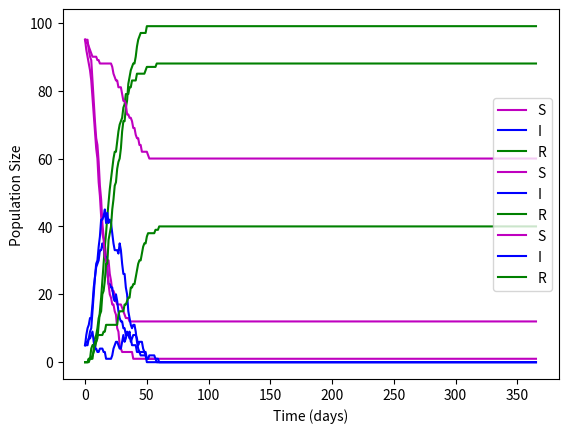

The matplotlib source for this figure:
import matplotlib.pyplot as plt
import random

class Person(object):
    """
    A class used to represent an individual participating in the dynamics of the epidemy 

    ...

    Attributes
    ----------
    contacts: dict
        An empty dictionary in which the individual's contacts are recorded 
        with the contact time as the key and a list of the individuals with 
        whom there was contact as the value.
    
    tau : int
        The number of days that the individual will be infected
        (default 0).
    
    index : int
        The index with which the person is identified.
    
    status : dict
        A dictionary in which the individual's status at each time is recorded 
        with the time as the key and the population to which it belongs.
    
    age : int
        The age of the individual.
    
    comorbidities : list
        A list with the comorbidities of the individual 
        (default an empty list []).

    Methods
    -------
    set_tau():
        Sets the number of days that the infection will last depending
        on the comorbidities of the individual.
    
    set_status(t, s):
        Adds the status, s, of the individual at time, t, to the dictionary
        estatus.
        
    set_contact(t, person):
        It adds a contact with a person at the time t to the dictionary of 
        contacts.
        
    get_contacts():
        Prints the contacts of the individual at each time showing the time of
        the contact and a tuple containing the index of the person with whom 
        there was contact and the population to which it belongs.
    """
    
    def __init__(self, index, status, age, comorbidities = []):
        """
        Parameters
        ----------
        index : int
            The index with which the person is identified.
        
        status : dict
            A dictionary in which the individual's status at each time is recorded 
            with the time as the key and the population to which it belongs.
    
        age : int
            The age of the individual.
    
        comorbidities : list
            A list with the comorbidities of the individual 
            (default an empty list []).
        """
        
        self.contacts = {}
        self.tau = 0
        self.index = index
        self.status = status
        self.age = age
        self.comorbidities = comorbidities
        
    def set_tau(self, distribution, parameter):
        """Sets the number of days that the infection will last depending
        on the comorbidities of the individual.
        
        Parameters
        ----------
        distribution : function
            probability distribution of the length of the infectious state for an
            individual (tau).
        parameter : float
            parameter of the probability distribution of the length of the infectious 
            state for an individual (tau).
        """
        
        self.tau = distribution(parameter)

    def set_status(self, t, s):
        """Sets the status, s, of the individual at time, t, to the dictionary
        estatus.
        
        Parameters
        ----------
        t : int
            The time for which the status will be seted.
        s : str
            The population to which it the individual belongs at time t
            (S = susceptible, I = infected, R = removed).
        """
        
        self.status[t] = s

    def set_contact(self, t, person):
        """It adds a contact with a person at the time t to the dictionary of 
        contacts.
        
        This method receives as parameters the time in which the contact was made 
        and the person with whom it was made. If there has not been a contact in 
        that time, it creates a new time key and assigns it a list with the person 
        with whom there was contact. In case there was already a contact at that time, 
        the person is added to the contacts list.
        
        Parameters
        ----------
        t : int
            The time in which the contact happened.
        person : Person
            The individual with whom there was contact.
        """

        if t in self.contacts:
            self.contacts[t].append(person)
        else:
            self.contacts[t] = [person]

    def get_contacts(self):
        """Prints the contacts of the individual at each time showing the time of
        the contact and a tuple containing the index of the person with whom 
        there was contact and the population to which it belongs."""
        
        print("\nContactos para la persona {}:".format(self.index))
        for t in self.contacts:
            s = str(t)+ " :"
            for c in self.contacts[t]:
                s += " ({},{})".format(c.index,c.status[t])
            print(s)

    def __eq__(self, other):
        """
        We overwrite the method __eq__ in orther to give sense to the boolean
        operator == in the class Persona. In orther to overwirte this method
        we recibe as parameters the object itself and other object to compare.
        The new coparison criterion is the index.
        """
        return (self.index == other.index)

def Bernoulli(p):
    """Simulates a random variable with Bernoulli distribution
    with parameter p.
        
    Parameters
    ----------
    p : float
        The parameter of the Bernoulli distribution.

    Returns
    -------
    int
        0 or 1 depending of the result of the experiment
        
    """
    u = random.random()
    if u < p:
        return 1
    else:
        return 0

def Geometric(p):
    """Simulates a random variable with Gemoetric distribution
    with probability of success p.
        
    Parameters
    ----------
    p : float
        The probability of success of a Bernoulli trial.

    Returns
    -------
    L : int
        The number L of Bernoulli trials needed to get one success.
        
    """
    L = 0
    aux = 0
    while aux == 0:
        if Bernoulli(p) == 1:
            aux = 1
        L += 1
    return L

def Constant(c):
    """Simulates a random variable, X, with constant distribution.
        
    Parameters
    ----------
    c : float
        The constant such that P(X = c) = 1.

    Returns
    -------
    c : float
        The constant such that P(X = c) = 1.
        
    """
    return c

def Uniform(limits):
    """Simulates a random variable with Uniform distribution
    over the interval [limits[0],limits[1]].
        
    Parameters
    ----------
    limits : list
        List with the lower bownd of the interval where the random
        variable is defined as first item and the upper bownd
        as second item.

    Returns
    -------
    float
        A number between [limits[0],limits[1]].
    """
    return limits[0] + (limits[1]-limits[0])*random.random()

def GPSIR(S0, I0, R0, T, alpha, beta, tau_distribution = Geometric, 
          tau_parameter = 1/7, inoculation_distribution = Constant,
          inoculation_parameter = 1, inoculation_threshold = 1):
    """Simulates the dynamics of the epidemy
        
    Parameters
    ----------
    S0 : int
        Initial population of susceptible individuals.
    
    I0 : int
        Initial population of infected individuals.
    
    R0 : int
        Initial population of recovered individuals.
    
    T : int
        Number of days of the simulation.
    
    alpha: float
        Probability of formation of an edge.
    
    beta: float
        Probability of contagion given infectious contagion.
    
    tau_distribution : function, optional
        Distribution of the number of days that the individual 
        will be infected (default is Gemoetric).
    
    tau_parameter: float, optional
        Parameter of the distribution of the number of days that
        the individual will be infected (default is 1/7).
        
    inoculation_distribution: function, optional
        Distribution of the viral load to which a susceptible 
        individual is exposed in an infectious contact
        (default is Constant).
        
    inoculation_parameter: float, optional
        Parameter of the distribution of the viral load to 
        which a susceptible is exposed in an infectious contact
        (default is 1).
    
    inoculation_threshold: float, optional
        Viral load threshold for contagion (default is 1).
    

    Returns
    -------
    Population : list
        List with the individuals and their modified attributes after
        T days of contacts, infections and recoveries. 
        
    """

    Population = []

    # The susceptible are added to the population
    for i in range(1,S0+1):
        p = Person(i,{0:'S'},21)
        p.set_tau(tau_distribution,tau_parameter)
        Population.append(p)
    
    # The infected are added to the population
    for i in range(S0+1,S0+I0+1):
        p = Person(i,{0:'I'},21)
        p.set_tau(tau_distribution,tau_parameter)
        Population.append(p)

    # We iterate over the days of the simulation
    for t in range(1,T+1):

        # Iteration per day over each individual of the population
        for p1 in Population:

            # Iteration per individual over the rest of the population in 
            # orther to generate contats between individuals.
            for p2 in Population:
                if p1.status[t-1] == 'S' and p1 != p2 and Bernoulli(alpha):
                    p1.set_contact(t-1,p2)

            # Here starts the modification of the populations S, I, and R.

            # Modifications over the Suceptible population
            if p1.status[t-1] == 'S':
                
                # Case in which there were contacts
                if (t-1) in p1.contacts:
                    viral_load = 0
                    
                    # for each contact we check if there was efective infection
                    for contact in p1.contacts[t-1]:
                        if contact.status[t-1] == 'I' and Bernoulli(beta):
                            viral_load += inoculation_distribution(inoculation_parameter)
                    
                    # Case in which the viral load surpassed the inoculation threshold
                    if viral_load >= inoculation_threshold:
                        p1.set_status(t,'I')
                    
                    # Case in which the viral load did not surpassed the inoculation 
                    # threshold
                    else:
                        p1.set_status(t,'S')
                
                # Case in which there were no contacts
                else:
                    p1.set_status(t,'S')

            # Modifications over the Infected population
            elif p1.status[t-1] == 'I':
                
                # Case in which the days of infection aren´t over
                if p1.tau > 0:
                    p1.set_status(t,'I')
                    p1.tau -= 1
                
                # Case in which the days of infection are over
                else:
                    p1.set_status(t,'R')

            # Modifications over the Removed population
            else:
                p1.set_status(t,'R')
    
    return Population

def final_populations(Population):
    """Counts de number of susceptible, infected, and recovered individuals at the
    end of the simulation.
        
    This function receives as parameter the list of the population after the simulation 
    has been run. It counts the number of susceptible, infected, and recovered individuals 
    at the end of the simulation and prints them.
        
    Parameters
    ----------
    Population : list
        List with the individuals and their modified attributes after
        T days of contacts, infections and recoveries. 

    """
    Sf = 0; If = 0; Rf = 0
    for person in Population:
        if person.status[365] == 'S':
            Sf += 1
        elif person.status[356] == 'I':
            If += 1
        else:
            Rf += 1
    print("Susceptible: {}\nInfectious: {}\nRemoved: {}".format(Sf,If,Rf))

def Plot_Dynamics(simulation, T):
    """Plots the evolution of the populations of susceptible,
    infected and removed individuals over time for a simulation.
        
    Parameters
    ----------
    simulation : list
        List of Persona objects obtained from the function Simulacion_Contagios. 

    T : int
        Number of days in the simulation
    """
        
    S = []; I = []; R = []
    for t in range(T+1):
        St = 0; It = 0; Rt = 0
        for person in simulation:
            if person.status[t] == 'S':
                St += 1
            elif person.status[t] == 'I':
                It += 1
            else:
                Rt += 1
        S.append(St)
        I.append(It)
        R.append(Rt)

    plt.plot(range(T+1), S, 'm', label = 'S')
    plt.plot(range(T+1), I, 'b', label = 'I')
    plt.plot(range(T+1), R, 'g', label = 'R')
    plt.legend()
    plt.xlabel('Time (days)')
    plt.ylabel('Population Size')
    plt.title('')
    plt.show()

def main():

    ## 1.1 SIMPLE MODEL
	
    # Results
    T = 365
    Population_11 = GPSIR(95,5,0,T,alpha = 0.1,beta = 0.03)

	# Final Number of Susceptible, Infected, and Removed Individuals
    print("\nFinal Number of Susceptible, Infected, and Removed Individuals"
         + "for the Simple Model\n")
    final_populations(Population_11)

	# Dynamics for Each Individual
    print("\nDynamics for Each Individual in the Simple Model\n")
    for person in Population_11:
        print("\nDynamics for the individual {}:".format(person.index))
        print(person.status)

	# Contacts for One Individual
    print("\nContacts for One Individual\n")
    Population_11[0].get_contacts()

	# Plot of The Simulation of the Simple Model
    Plot_Dynamics(Population_11, T)

    ## 1.2 GENERAL PROBABILITY DISTRIBUTION OF THE LENGHT OF THE
    ## INFECTIOUS STATE OF AN INDIVIDUAL

    # Results
    Population_12 = GPSIR(95, 5, 0, T, alpha = 0.1, beta = 0.03, tau_distribution = Geometric, tau_parameter = 1/10)

    # Final Number of Susceptible, Infected, and Removed Individuals
    print("\nFinal Number of Susceptible, Infected, and Removed Individuals"
         + "for the Model 1.2\n")
    final_populations(Population_12)

    # Plot of The Simulation of the Model 1.2
    Plot_Dynamics(Population_12, T)

    ## 1.4 EFFECTIVE INFECTION AS A THRESHOLD PROCESS

    # Results
    Population_14 = GPSIR(95,5,0,T,alpha = 0.1, beta = 0.03, inoculation_distribution = Uniform,
          inoculation_parameter = [1,3], inoculation_threshold = 2)

    # Final Number of Susceptible, Infected, and Removed Individuals
    print("\nFinal Number of Susceptible, Infected, and Removed Individuals"
         + "for the Model 1.4\n")
    final_populations(Population_14)

    # Plot of The Simulation of the Model 1.4
    Plot_Dynamics(Population_14, T)


if __name__ == '__main__':
	main()

